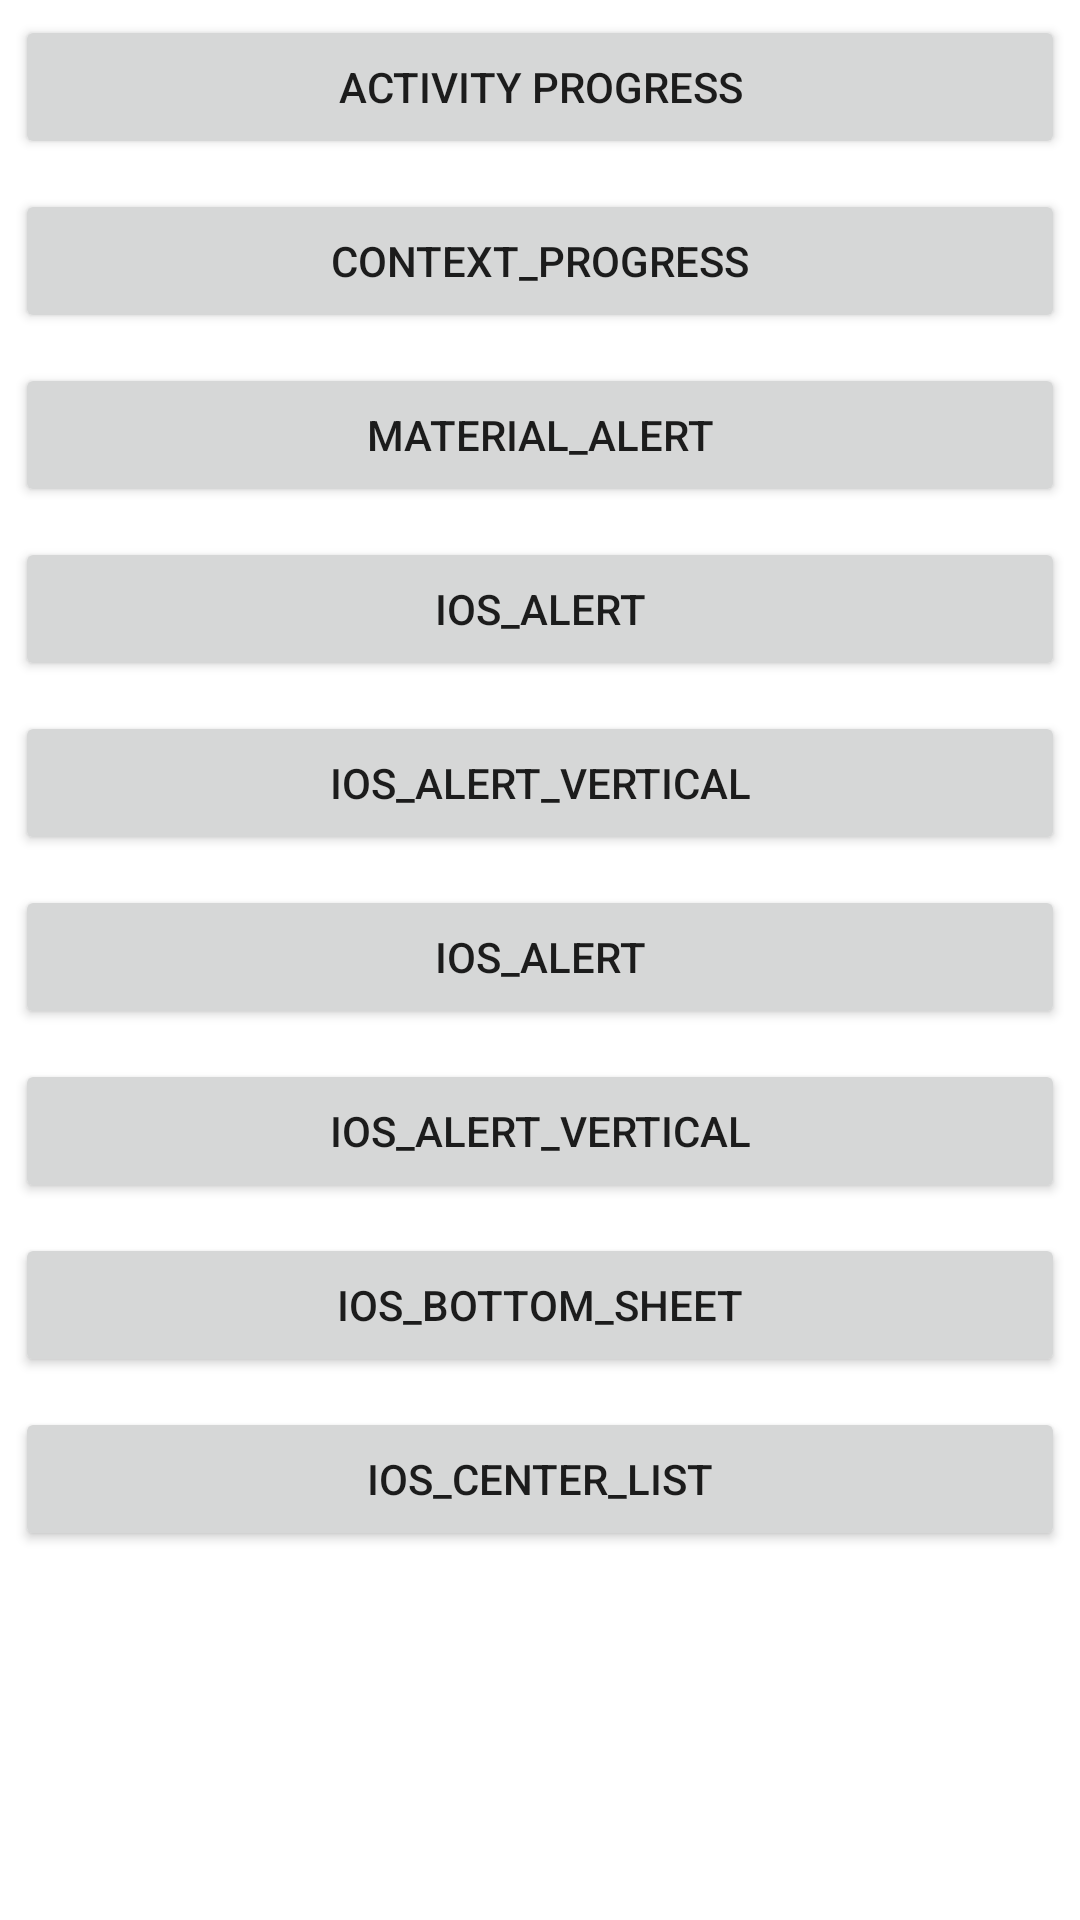

Here is an Android app screen rendered from its layout file. Give the layout XML and the strings, colors and styles it references.
<!-- AndroidManifest.xml: application theme BaseAppTheme -->
<!-- res/layout/fragment_dialog_util.xml -->
<?xml version="1.0" encoding="utf-8"?>
<LinearLayout xmlns:android="http://schemas.android.com/apk/res/android"
              xmlns:tools="http://schemas.android.com/tools"
              android:layout_width="match_parent"
              android:background="@android:color/white"
              android:layout_height="match_parent"
              android:orientation="vertical"
              >
    <Button
        android:id="@+id/btn_common_progress"
        android:layout_margin="5dp"
        android:text="activity progress"
        android:layout_width="match_parent"
        android:layout_height="wrap_content" />

    <Button
        android:id="@+id/btn_context_progress"
        android:layout_margin="5dp"
        android:text="context_progress"
        android:layout_width="match_parent"
        android:layout_height="wrap_content" />

    <Button
        android:id="@+id/btn_material_alert"
        android:layout_margin="5dp"
        android:text="material_alert"
        android:layout_width="match_parent"
        android:layout_height="wrap_content" />

    <Button
        android:id="@+id/btn_ios_alert"
        android:layout_margin="5dp"
        android:text="ios_alert"
        android:layout_width="match_parent"
        android:layout_height="wrap_content" />

    <Button
        android:id="@+id/btn_ios_alert_vertical"
        android:layout_margin="5dp"
        android:text="ios_alert_vertical"
        android:layout_width="match_parent"
        android:layout_height="wrap_content" />

    <Button
        android:id="@+id/btn_ios_alert_2"
        android:layout_margin="5dp"
        android:text="ios_alert"
        android:layout_width="match_parent"
        android:layout_height="wrap_content" />

    <Button
        android:id="@+id/btn_ios_alert_vertical_2"
        android:layout_margin="5dp"
        android:text="ios_alert_vertical"
        android:layout_width="match_parent"
        android:layout_height="wrap_content" />

    <Button
        android:id="@+id/btn_ios_bottom_sheet"
        android:layout_margin="5dp"
        android:text="ios_bottom_sheet"
        android:layout_width="match_parent"
        android:layout_height="wrap_content" />

    <Button
        android:id="@+id/btn_ios_center_list"
        android:layout_margin="5dp"
        android:text="ios_center_list"
        android:layout_width="match_parent"
        android:layout_height="wrap_content" />
</LinearLayout>
<!-- resources referenced by this layout -->
<resources>
  <style name="BaseAppTheme" parent="AppTheme">
          
          <item name="colorPrimary">@color/colorPrimary</item>
          <item name="colorPrimaryDark">@color/colorPrimaryDark</item>
          <item name="colorAccent">@color/colorAccent</item>
          <item name="android:actionBarSize">48dp</item>
      </style>
  <style name="AppTheme" parent="AppBaseTheme">
          <item name="windowActionBar">false</item>
          <item name="windowNoTitle">true</item>
      </style>
  <color name="colorPrimary">#3F51B5</color>
  <color name="colorPrimaryDark">#303F9F</color>
  <color name="colorAccent">#4640ff</color>
  <style name="AppBaseTheme" parent="Theme.AppCompat.Light.DarkActionBar" />
</resources>
